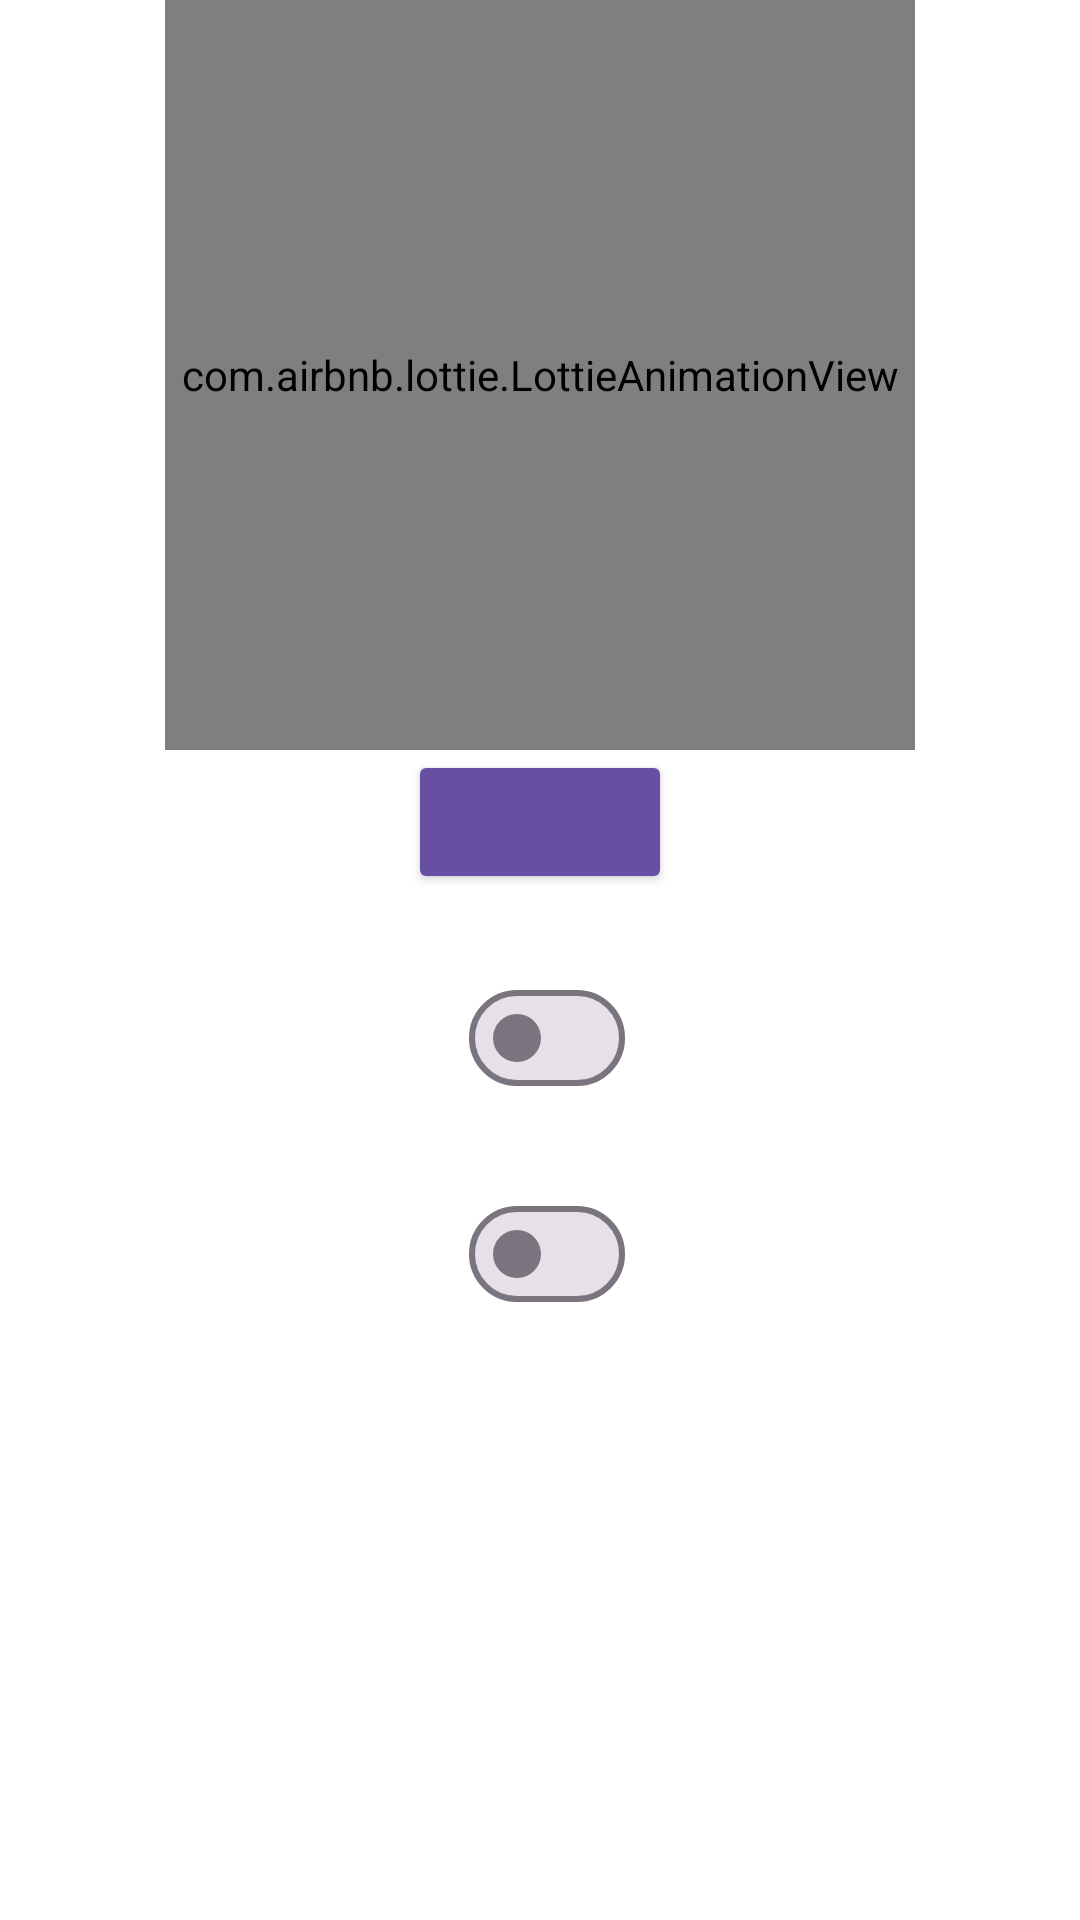

This screen was rendered from an Android layout file. Write that file and the resources it references.
<!-- AndroidManifest.xml: application theme Theme.TokoPaerbe -->
<!-- res/layout/fragment_dashboard.xml -->
<?xml version="1.0" encoding="utf-8"?>
<androidx.constraintlayout.widget.ConstraintLayout
    xmlns:android="http://schemas.android.com/apk/res/android"
    xmlns:tools="http://schemas.android.com/tools"
    android:layout_width="match_parent"
    android:layout_height="match_parent"
    xmlns:app="http://schemas.android.com/apk/res-auto"
    tools:context=".presentation.feature.dashboard.DashboardFragment">

    <com.airbnb.lottie.LottieAnimationView
        android:id="@+id/ic_lottie"
        android:layout_width="250dp"
        android:layout_height="250dp"
        app:layout_constraintEnd_toEndOf="parent"
        app:layout_constraintStart_toStartOf="parent"
        app:layout_constraintTop_toTopOf="parent"
        app:lottie_autoPlay="true"
        app:lottie_loop="true"
        app:lottie_rawRes="@raw/dashboard_animation" />

    <Button
        android:id="@+id/btn_logout"
        android:layout_width="wrap_content"
        android:layout_height="wrap_content"
        android:backgroundTint="@color/primary_purple"
        android:paddingTop="10dp"
        android:paddingVertical="10dp"
        android:paddingHorizontal="24dp"
        android:fontFamily="@font/poppins_semibold"
        tools:text="@string/string_keluar"
        android:textSize="14sp"
        android:textColor="@color/white"
        android:layout_marginHorizontal="16dp"
        app:layout_constraintEnd_toEndOf="parent"
        app:layout_constraintStart_toStartOf="parent"
        app:layout_constraintTop_toBottomOf="@+id/ic_lottie" />

    <LinearLayout
        android:id="@+id/ll_language"
        android:layout_width="match_parent"
        android:layout_height="wrap_content"
        android:orientation="horizontal"
        android:gravity="center"
        android:layout_marginVertical="24dp"
        app:layout_constraintTop_toBottomOf="@+id/btn_logout"
        app:layout_constraintStart_toStartOf="parent"
        app:layout_constraintEnd_toEndOf="parent">

        <TextView
            android:id="@+id/tv_en"
            android:layout_width="wrap_content"
            android:layout_height="wrap_content"
            tools:text="@string/en"
            android:textSize="14sp"
            android:gravity="center"
            android:layout_marginStart="5dp"
            android:textAlignment="center"
            android:textColor="?attr/colorControlNormal"
            android:fontFamily="@font/poppins"
            android:layout_gravity="center"/>

        <com.google.android.material.materialswitch.MaterialSwitch
            android:id="@+id/sw_language"
            android:layout_width="wrap_content"
            android:layout_height="wrap_content"
            android:layout_marginHorizontal="16dp"
            tools:ignore="UseSwitchCompatOrMaterialXml" />

        <TextView
            android:id="@+id/tv_id"
            android:layout_width="wrap_content"
            android:layout_height="wrap_content"
            tools:text="@string/id"
            android:textSize="14sp"
            android:gravity="center"
            android:textAlignment="center"
            android:textColor="?attr/colorControlNormal"
            android:fontFamily="@font/poppins"
            android:layout_gravity="center"/>

    </LinearLayout>

    <LinearLayout
        android:id="@+id/ll_darkmode"
        android:layout_width="match_parent"
        android:layout_height="wrap_content"
        android:orientation="horizontal"
        android:gravity="center"
        android:layout_marginVertical="24dp"
        app:layout_constraintTop_toBottomOf="@+id/ll_language"
        app:layout_constraintStart_toStartOf="parent"
        app:layout_constraintEnd_toEndOf="parent">

        <TextView
            android:id="@+id/tv_light"
            android:layout_width="wrap_content"
            android:layout_height="wrap_content"
            tools:text="@string/string_light"
            android:textSize="14sp"
            android:gravity="center"
            android:layout_marginStart="5dp"
            android:textAlignment="center"
            android:textColor="?attr/colorControlNormal"
            android:fontFamily="@font/poppins"
            android:layout_gravity="center"/>

        <com.google.android.material.materialswitch.MaterialSwitch
            android:id="@+id/sw_darkmode"
            android:layout_width="wrap_content"
            android:layout_height="wrap_content"
            android:layout_marginHorizontal="16dp"
            tools:ignore="UseSwitchCompatOrMaterialXml" />

        <TextView
            android:id="@+id/tv_dark"
            android:layout_width="wrap_content"
            android:layout_height="wrap_content"
            tools:text="@string/string_dark"
            android:textSize="14sp"
            android:gravity="center"
            android:textAlignment="center"
            android:textColor="?attr/colorControlNormal"
            android:fontFamily="@font/poppins"
            android:layout_gravity="center"/>

    </LinearLayout>

</androidx.constraintlayout.widget.ConstraintLayout>
<!-- resources referenced by this layout -->
<resources>
  <color name="primary_purple">#6750A4</color>
  <color name="white">#FFFFFFFF</color>
  <string name="en">EN</string>
  <string name="id">ID</string>
  <string name="string_dark">Dark</string>
  <string name="string_keluar">Logout</string>
  <string name="string_light">Light</string>
  <style name="Theme.TokoPaerbe" parent="Base.Theme.TokoPaerbe" />
  <style name="Base.Theme.TokoPaerbe" parent="Theme.Material3.DayNight.NoActionBar">
          
          <item name="android:colorBackground">@android:color/background_light</item>
          <item name="android:windowIsTranslucent">true</item>
      </style>
</resources>
